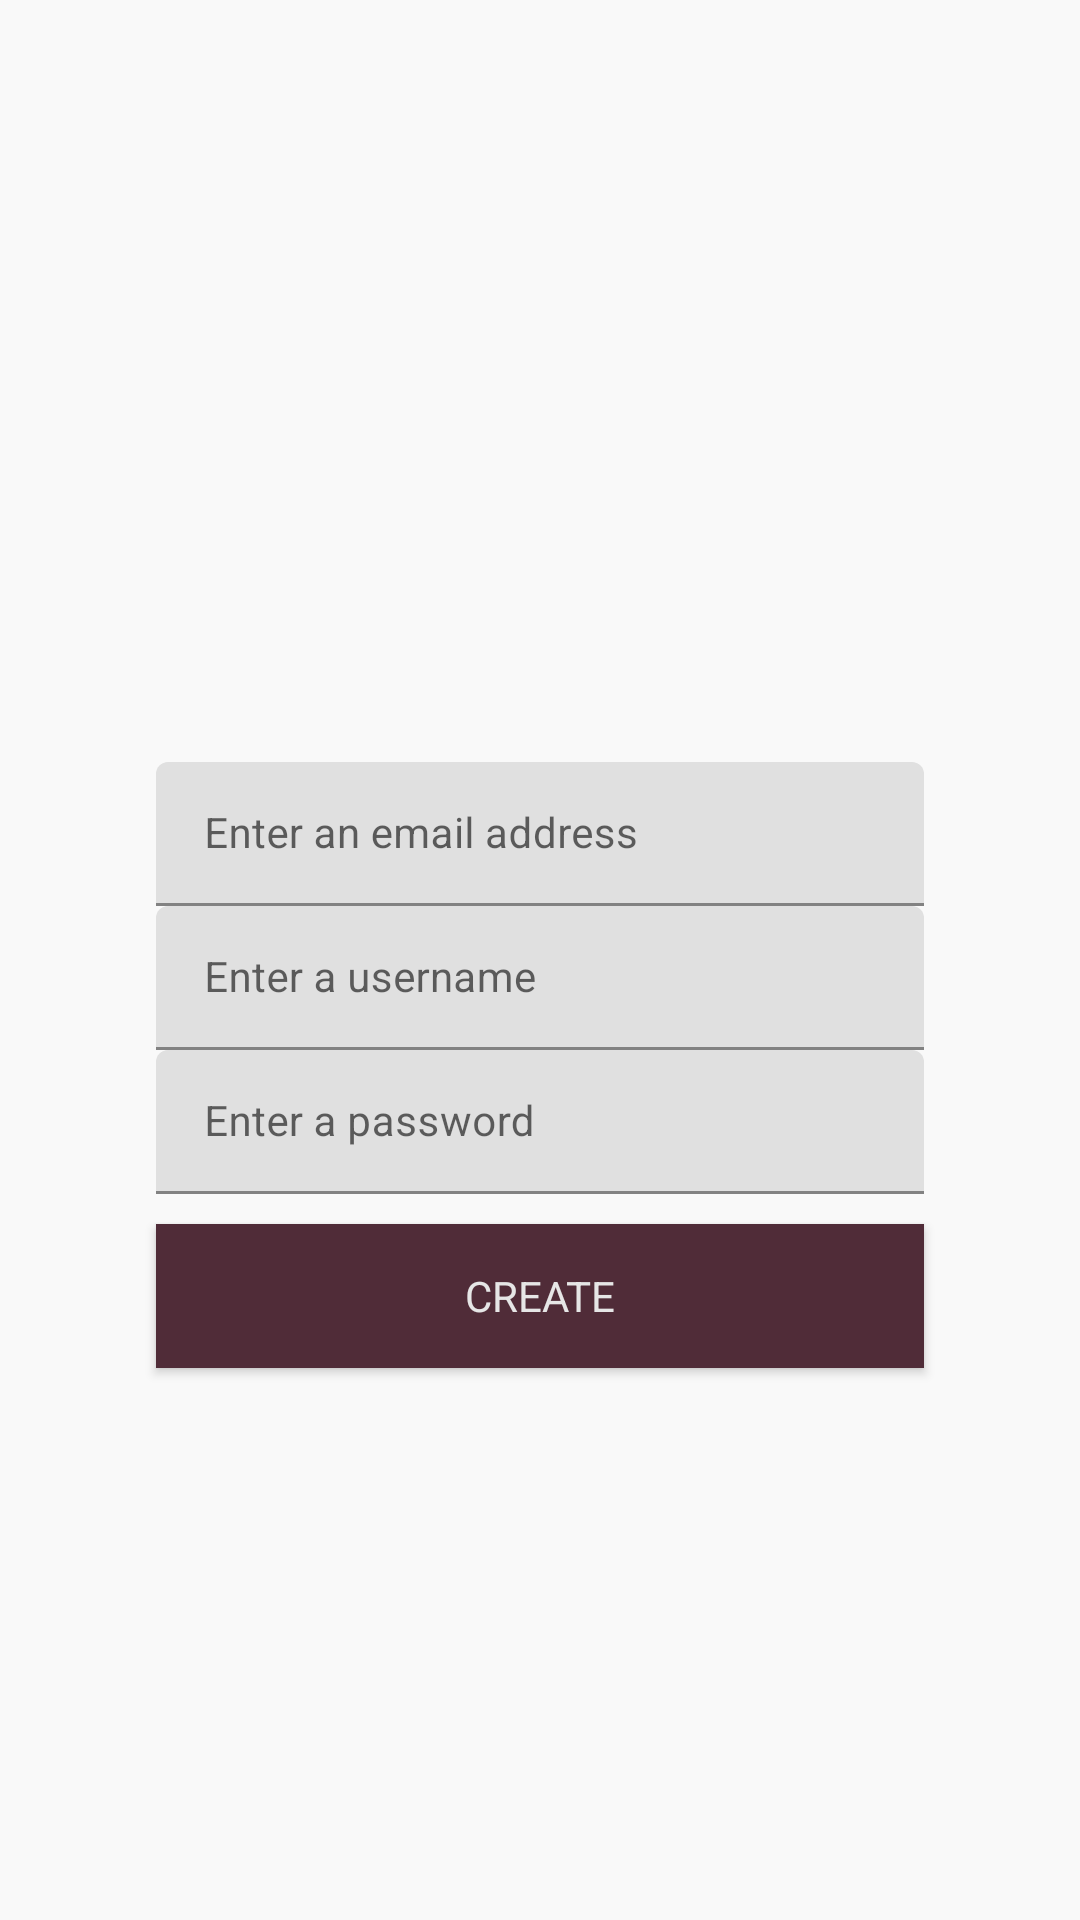

Here is an Android app screen rendered from its layout file. Give the layout XML and the strings, colors and styles it references.
<!-- AndroidManifest.xml: fallback theme Theme.MaterialComponents.DayNight.NoActionBar -->
<!-- res/layout/fragment_login_createaccount.xml -->
<?xml version="1.0" encoding="utf-8"?>
<LinearLayout xmlns:android="http://schemas.android.com/apk/res/android"
              android:orientation="vertical"
              android:layout_width="match_parent"
              android:layout_height="@dimen/activity_start_fragment_height"
              android:gravity="center"
              android:background="@color/f9"
    >

    <FrameLayout
        android:layout_width="wrap_content"
        android:layout_height="wrap_content"
        >

        <ImageView
            android:layout_width="@dimen/activity_start_edittext_width"
            android:layout_height="70dp"
            android:src="@drawable/lines"
            android:tint="#80f9f9f9"
            android:visibility="invisible"
            />
    </FrameLayout>


    <android.support.design.widget.TextInputLayout
        android:layout_width="wrap_content"
        android:layout_height="wrap_content"
        android:theme="@style/TextLabel"
        >

        <android.support.design.widget.TextInputEditText
            android:layout_width="@dimen/activity_start_edittext_width"
            android:layout_height="@dimen/activity_start_edittext_height"
            android:hint="Enter an email address"
            android:gravity="center_vertical"
            android:inputType="textWebEmailAddress"
            android:theme="@style/TextLabel"
            android:typeface="sans"
            android:textColor="@color/textAlt"
            android:singleLine="true"
            />
    </android.support.design.widget.TextInputLayout>

    <android.support.design.widget.TextInputLayout
        android:layout_width="wrap_content"
        android:layout_height="wrap_content"
        android:theme="@style/TextLabel"
        >

        <android.support.design.widget.TextInputEditText
            android:id="@+id/fragment_login_createaccount_edittext_username"
            android:layout_width="@dimen/activity_start_edittext_width"
            android:layout_height="@dimen/activity_start_edittext_height"
            android:hint="Enter a username"
            android:gravity="center_vertical"
            android:inputType="textWebEmailAddress"
            android:theme="@style/TextLabel"
            android:typeface="sans"
            android:textColor="@color/textAlt"
            android:singleLine="true"
            />
    </android.support.design.widget.TextInputLayout>

    <android.support.design.widget.TextInputLayout
        android:layout_width="wrap_content"
        android:layout_height="wrap_content"
        android:theme="@style/TextLabel"
        >

        <android.support.design.widget.TextInputEditText
            android:id="@+id/fragment_login_createaccount_edittext_password"
            android:layout_width="@dimen/activity_start_edittext_width"
            android:layout_height="@dimen/activity_start_edittext_height"
            android:hint="Enter a password"
            android:inputType="textVisiblePassword"
            android:gravity="center_vertical"
            android:theme="@style/TextLabel"
            android:typeface="sans"
            android:textColor="@color/textAlt"
            android:singleLine="true"
            />
    </android.support.design.widget.TextInputLayout>

    <Button
        android:layout_width="@dimen/activity_start_edittext_width"
        android:layout_height="@dimen/activity_start_edittext_height"
        android:text="Create"
        android:onClick="onClickToLogin"
        android:textColor="@color/gray10"
        android:background="@color/magentaDark"
        android:typeface="sans"
        android:layout_marginTop="10dp"
        />


</LinearLayout>
<!-- resources referenced by this layout -->
<resources>
  <color name="f9">#f9f9f9</color>
  <color name="gray10">#e6e6e6</color>
  <color name="magentaDark">#502c38</color>
  <color name="textAlt">#4d4d4d</color>
  <dimen name="activity_start_edittext_height">48dp</dimen>
  <dimen name="activity_start_edittext_width">256dp</dimen>
  <dimen name="activity_start_fragment_height">400dp</dimen>
  <style name="TextLabel" parent="TextAppearance.AppCompat">
          
          <item name="android:textColorHint">@color/gray70</item>
          
          <item name="colorAccent">@color/peachLight</item>
          
          <item name="colorControlNormal">@color/purpleLight</item>
          
          <item name="colorControlActivated">@color/gray90</item>
      </style>
  <color name="gray70">#4d4d4d</color>
  <color name="peachLight">#ffc19d</color>
  <color name="purpleLight">#ca6998</color>
  <color name="gray90">#1a1a1a</color>
</resources>
